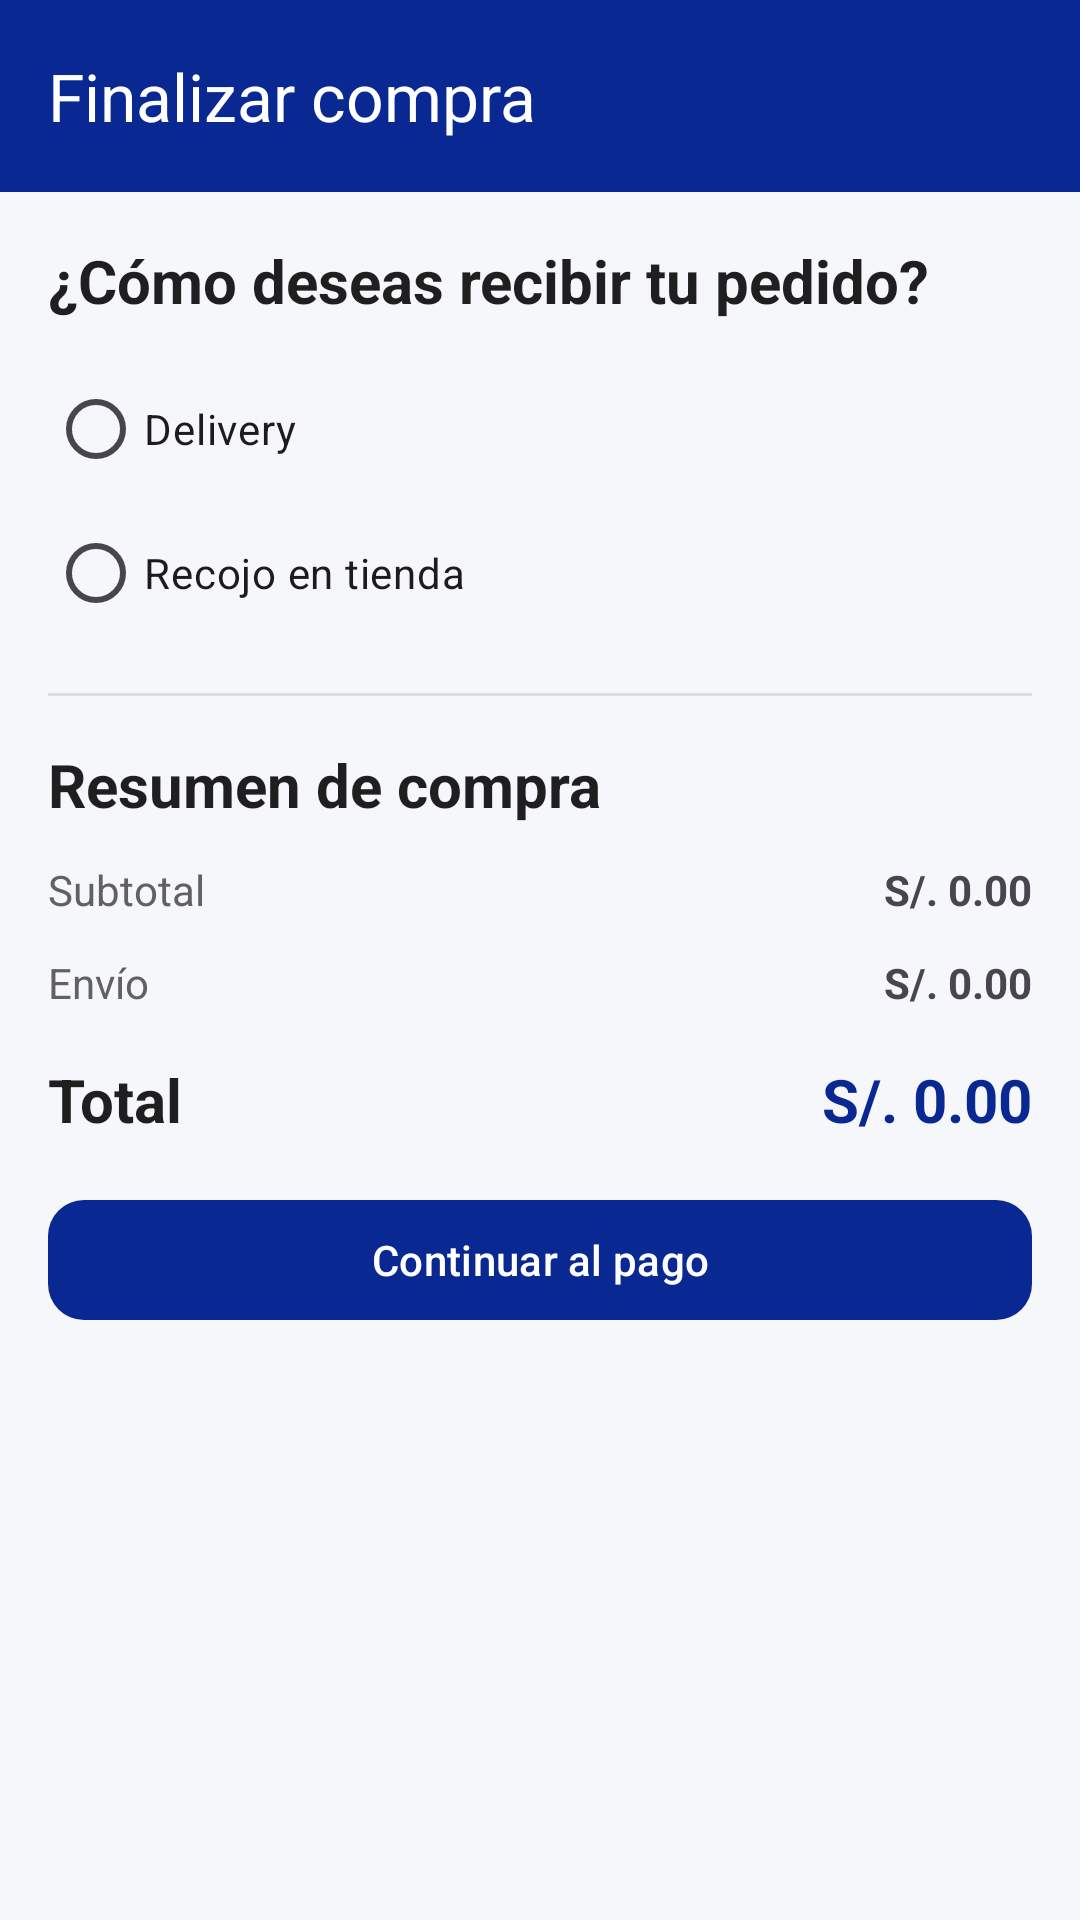

The Android layout XML behind this screen, and the referenced resources:
<!-- AndroidManifest.xml: application theme Theme.MesajilAppMovil -->
<!-- res/layout/activity_checkout.xml -->
<?xml version="1.0" encoding="utf-8"?>
<androidx.core.widget.NestedScrollView xmlns:android="http://schemas.android.com/apk/res/android"
    xmlns:app="http://schemas.android.com/apk/res-auto"
    android:layout_width="match_parent"
    android:layout_height="match_parent"
    android:background="@color/background"
    android:fillViewport="true">

    <LinearLayout
        android:layout_width="match_parent"
        android:layout_height="wrap_content"
        android:orientation="vertical">

        <com.google.android.material.appbar.MaterialToolbar
            android:id="@+id/toolbar"
            android:layout_width="match_parent"
            android:layout_height="?attr/actionBarSize"
            android:background="@color/mesajil_blue"
            app:navigationIcon="@drawable/ic_arrow_back"
            app:navigationIconTint="@color/mesajil_white"
            app:title="Finalizar compra"
            app:titleTextColor="@color/mesajil_white" />

        <LinearLayout
            android:layout_width="match_parent"
            android:layout_height="wrap_content"
            android:orientation="vertical"
            android:padding="@dimen/spacing_large">

            <TextView
                style="@style/SectionTitle"
                android:layout_width="wrap_content"
                android:layout_height="wrap_content"
                android:text="¿Cómo deseas recibir tu pedido?" />

            <RadioGroup
                android:id="@+id/rgTipoEntrega"
                android:layout_width="match_parent"
                android:layout_height="wrap_content"
                android:layout_marginTop="@dimen/spacing_medium">

                <com.google.android.material.radiobutton.MaterialRadioButton
                    android:id="@+id/rbDelivery"
                    android:layout_width="match_parent"
                    android:layout_height="wrap_content"
                    android:text="Delivery" />

                <com.google.android.material.radiobutton.MaterialRadioButton
                    android:id="@+id/rbRecojo"
                    android:layout_width="match_parent"
                    android:layout_height="wrap_content"
                    android:text="Recojo en tienda" />
            </RadioGroup>
            <TextView
                android:id="@+id/txtErrorTipoEntrega"
                android:layout_width="wrap_content"
                android:layout_height="wrap_content"
                android:layout_marginTop="4dp"
                android:text="Seleccione un tipo de entrega"
                android:textColor="@android:color/holo_red_dark"
                android:textSize="12sp"
                android:visibility="gone"/>

            <com.google.android.material.textfield.TextInputLayout
                android:id="@+id/layoutDireccion"
                android:layout_width="match_parent"
                android:layout_height="wrap_content"
                android:layout_marginTop="@dimen/spacing_medium"
                android:hint="Dirección de entrega"
                android:visibility="gone">

                <com.google.android.material.textfield.TextInputEditText
                    android:id="@+id/edtDireccion"
                    android:layout_width="match_parent"
                    android:layout_height="wrap_content"
                    android:inputType="textPostalAddress" />
            </com.google.android.material.textfield.TextInputLayout>

            <com.google.android.material.card.MaterialCardView
                android:id="@+id/cardRecojo"
                android:layout_width="match_parent"
                android:layout_height="wrap_content"
                android:layout_marginTop="@dimen/spacing_medium"
                android:visibility="gone"
                app:cardCornerRadius="@dimen/corner_radius_large"
                app:cardElevation="@dimen/card_elevation">

                <LinearLayout
                    android:layout_width="match_parent"
                    android:layout_height="wrap_content"
                    android:orientation="vertical"
                    android:padding="@dimen/spacing_large">

                    <TextView
                        android:layout_width="wrap_content"
                        android:layout_height="wrap_content"
                        android:text="Mesajil - Compuplaza Lima"
                        android:textColor="@color/text_primary"
                        android:textSize="16sp"
                        android:textStyle="bold" />

                    <TextView
                        android:layout_width="wrap_content"
                        android:layout_height="wrap_content"
                        android:layout_marginTop="@dimen/spacing_small"
                        android:text="Av. Garcilaso de la Vega 1251, Lima"
                        android:textColor="@color/text_secondary" />
                </LinearLayout>
            </com.google.android.material.card.MaterialCardView>

            <View
                android:layout_width="match_parent"
                android:layout_height="1dp"
                android:layout_marginVertical="@dimen/spacing_large"
                android:background="@color/divider" />

            <TextView
                style="@style/SectionTitle"
                android:layout_width="wrap_content"
                android:layout_height="wrap_content"
                android:text="Resumen de compra" />

            <LinearLayout
                android:layout_width="match_parent"
                android:layout_height="wrap_content"
                android:layout_marginTop="@dimen/spacing_medium"
                android:orientation="horizontal">

                <TextView
                    android:layout_width="0dp"
                    android:layout_height="wrap_content"
                    android:layout_weight="1"
                    android:text="Subtotal"
                    android:textColor="@color/text_secondary" />

                <TextView
                    android:id="@+id/txtSubtotal"
                    android:layout_width="wrap_content"
                    android:layout_height="wrap_content"
                    android:text="S/. 0.00"
                    android:textStyle="bold" />
            </LinearLayout>

            <LinearLayout
                android:layout_width="match_parent"
                android:layout_height="wrap_content"
                android:layout_marginTop="@dimen/spacing_medium"
                android:orientation="horizontal">

                <TextView
                    android:layout_width="0dp"
                    android:layout_height="wrap_content"
                    android:layout_weight="1"
                    android:text="Envío"
                    android:textColor="@color/text_secondary" />

                <TextView
                    android:id="@+id/txtEnvio"
                    android:layout_width="wrap_content"
                    android:layout_height="wrap_content"
                    android:text="S/. 0.00"
                    android:textStyle="bold" />
            </LinearLayout>

            <LinearLayout
                android:layout_width="match_parent"
                android:layout_height="wrap_content"
                android:layout_marginTop="@dimen/spacing_large"
                android:orientation="horizontal">

                <TextView
                    android:layout_width="0dp"
                    android:layout_height="wrap_content"
                    android:layout_weight="1"
                    android:text="Total"
                    android:textColor="@color/text_primary"
                    android:textSize="20sp"
                    android:textStyle="bold" />

                <TextView
                    android:id="@+id/txtTotal"
                    android:layout_width="wrap_content"
                    android:layout_height="wrap_content"
                    android:text="S/. 0.00"
                    android:textColor="@color/mesajil_blue"
                    android:textSize="20sp"
                    android:textStyle="bold" />
            </LinearLayout>

            <com.google.android.material.button.MaterialButton
                android:id="@+id/btnContinuar"
                style="@style/PrimaryButton"
                android:layout_width="match_parent"
                android:layout_height="wrap_content"
                android:layout_marginTop="@dimen/spacing_large"
                android:text="Continuar al pago"
                android:textAllCaps="false" />
        </LinearLayout>
    </LinearLayout>

</androidx.core.widget.NestedScrollView>
<!-- resources referenced by this layout -->
<resources>
  <color name="background">#F5F7FA</color>
  <color name="divider">#DDDDDD</color>
  <color name="mesajil_blue">#092892</color>
  <color name="mesajil_white">#FFFFFF</color>
  <color name="text_primary">#1F1F1F</color>
  <color name="text_secondary">#616161</color>
  <dimen name="card_elevation">4dp</dimen>
  <dimen name="corner_radius_large">16dp</dimen>
  <dimen name="spacing_large">16dp</dimen>
  <dimen name="spacing_medium">12dp</dimen>
  <dimen name="spacing_small">8dp</dimen>
  <style name="PrimaryButton" parent="Widget.Material3.Button">
          <item name="cornerRadius">@dimen/corner_radius_medium</item>
          <item name="backgroundTint">@color/mesajil_blue</item>
          <item name="android:textColor">@color/mesajil_white</item>
      </style>
  <style name="SectionTitle">
          <item name="android:textStyle">bold</item>
          <item name="android:textSize">@dimen/text_title</item>
          <item name="android:textColor">@color/text_primary</item>
      </style>
  <style name="Theme.MesajilAppMovil" parent="Base.Theme.MesajilAppMovil" />
  <dimen name="corner_radius_medium">12dp</dimen>
  <dimen name="text_title">20sp</dimen>
  <style name="Base.Theme.MesajilAppMovil" parent="Theme.Material3.DayNight.NoActionBar">
          <item name="colorPrimary">@color/mesajil_blue</item>
          <item name="colorOnPrimary">@color/mesajil_white</item>
  
          <item name="colorSecondary">@color/mesajil_blue</item>
          <item name="colorOnSecondary">@color/mesajil_white</item>
  
          <item name="android:windowBackground">@color/background</item>
  
      </style>
</resources>
